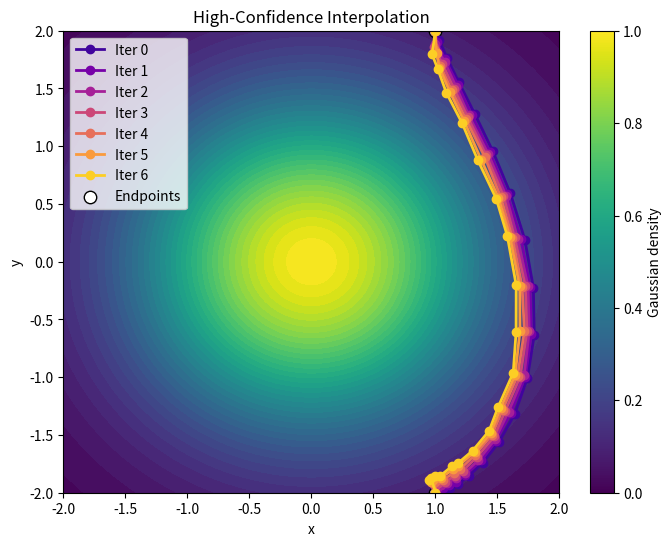

Write the Python code that produced this figure.
import numpy as np
import matplotlib.pyplot as plt

# ============================================================
# 2D Standard Gaussian
# ============================================================
def gaussian_2d(x):
    return (1.0 / (2 * np.pi)) * np.exp(-0.5 * np.sum(x**2, axis=-1))


def score(x):
    return -x


def confidence(x):
    return 0.5 * np.dot(x, x)


# ============================================================
# Metric (from SECOND code)
# ============================================================
def g_metric(x):
    eps = 1e-300
    p_x = np.maximum(gaussian_2d(x), eps)
    p_ind = gaussian_2d(np.zeros(2))

    s = -x - np.log(2 * np.pi)
    weight = np.exp(np.log(p_x) - np.log(p_ind))

    return np.eye(2) + weight * np.outer(s, s)


# ============================================================
# Riemannian exponential (from SECOND code)
# ============================================================
def riemannian_exponential(x, v, n_steps):
    xk = x.copy()
    dv = v / n_steps

    for _ in range(n_steps):
        g = g_metric(xk)
        xk = xk + np.linalg.solve(g, dv)

    return xk


# ============================================================
# Riemannian logarithm (from SECOND code)
# ============================================================
def riemannian_logarithm(x, y, n_steps, eta=1e-3, n_iters=1000):
    v = np.zeros_like(x)

    for _ in range(n_iters):
        exp_v = riemannian_exponential(x, v, n_steps)
        r = y - exp_v
        if np.linalg.norm(r) < 1e-3:
            break
        v += eta * r

    return v


# ============================================================
# Geodesic construction (SECOND CODE STYLE)
# ============================================================
def geodesic_curve(x, y, L):
    geo = [x.copy()]
    x_curr = x.copy()

    for i in range(1, L):
        v = riemannian_logarithm(x_curr, y, L)
        x_curr = riemannian_exponential(x_curr, v * (i / L), L)
        geo.append(x_curr)

    geo.append(y.copy())
    return np.array(geo)


# ============================================================
# High-confidence curve refinement (UNCHANGED)
# ============================================================
def refine_curve(curve, xi=0.01, n_iters=6):
    curves = [curve.copy()]

    for _ in range(n_iters):
        new_curve = curve.copy()

        for i in range(1, len(curve) - 1):
            x0 = curve[i]
            candidates = x0 + xi * np.random.randn(50, 2)
            costs = np.array([confidence(c) for c in candidates])
            new_curve[i] = candidates[np.argmin(costs)]

        curve = new_curve
        curves.append(curve.copy())

    return curves


# ============================================================
# Run experiment
# ============================================================
if __name__ == "__main__":
    x = np.array([1.0, 2.0])
    y = np.array([1.0, -2.0])
    L = 20

    # Initial geodesic (SECOND CODE)
    init_curve = geodesic_curve(x, y, L)

    # Refinement (FIRST CODE)
    curves = refine_curve(init_curve)

    # ========================================================
    # Plot
    # ========================================================
    xs = np.linspace(-2, 2, 300)
    ys = np.linspace(-2, 2, 300)
    X, Y = np.meshgrid(xs, ys)
    Z = gaussian_2d(np.stack([X, Y], axis=-1))

    plt.figure(figsize=(8, 6))
    plt.contourf(X, Y, Z, levels=40, cmap="viridis")

    colors = plt.cm.plasma(np.linspace(0.1, 0.9, len(curves)))

    for k, (curve, c) in enumerate(zip(curves, colors)):
        plt.plot(curve[:, 0], curve[:, 1], "-o", color=c, lw=2, label=f"Iter {k}")

    plt.scatter([x[0], y[0]], [x[1], y[1]],
                c="white", s=80, edgecolors="black", label="Endpoints")

    plt.legend()
    plt.title("High-Confidence Interpolation")
    plt.xlabel("x")
    plt.ylabel("y")
    plt.colorbar(label="Gaussian density")
    plt.show()
